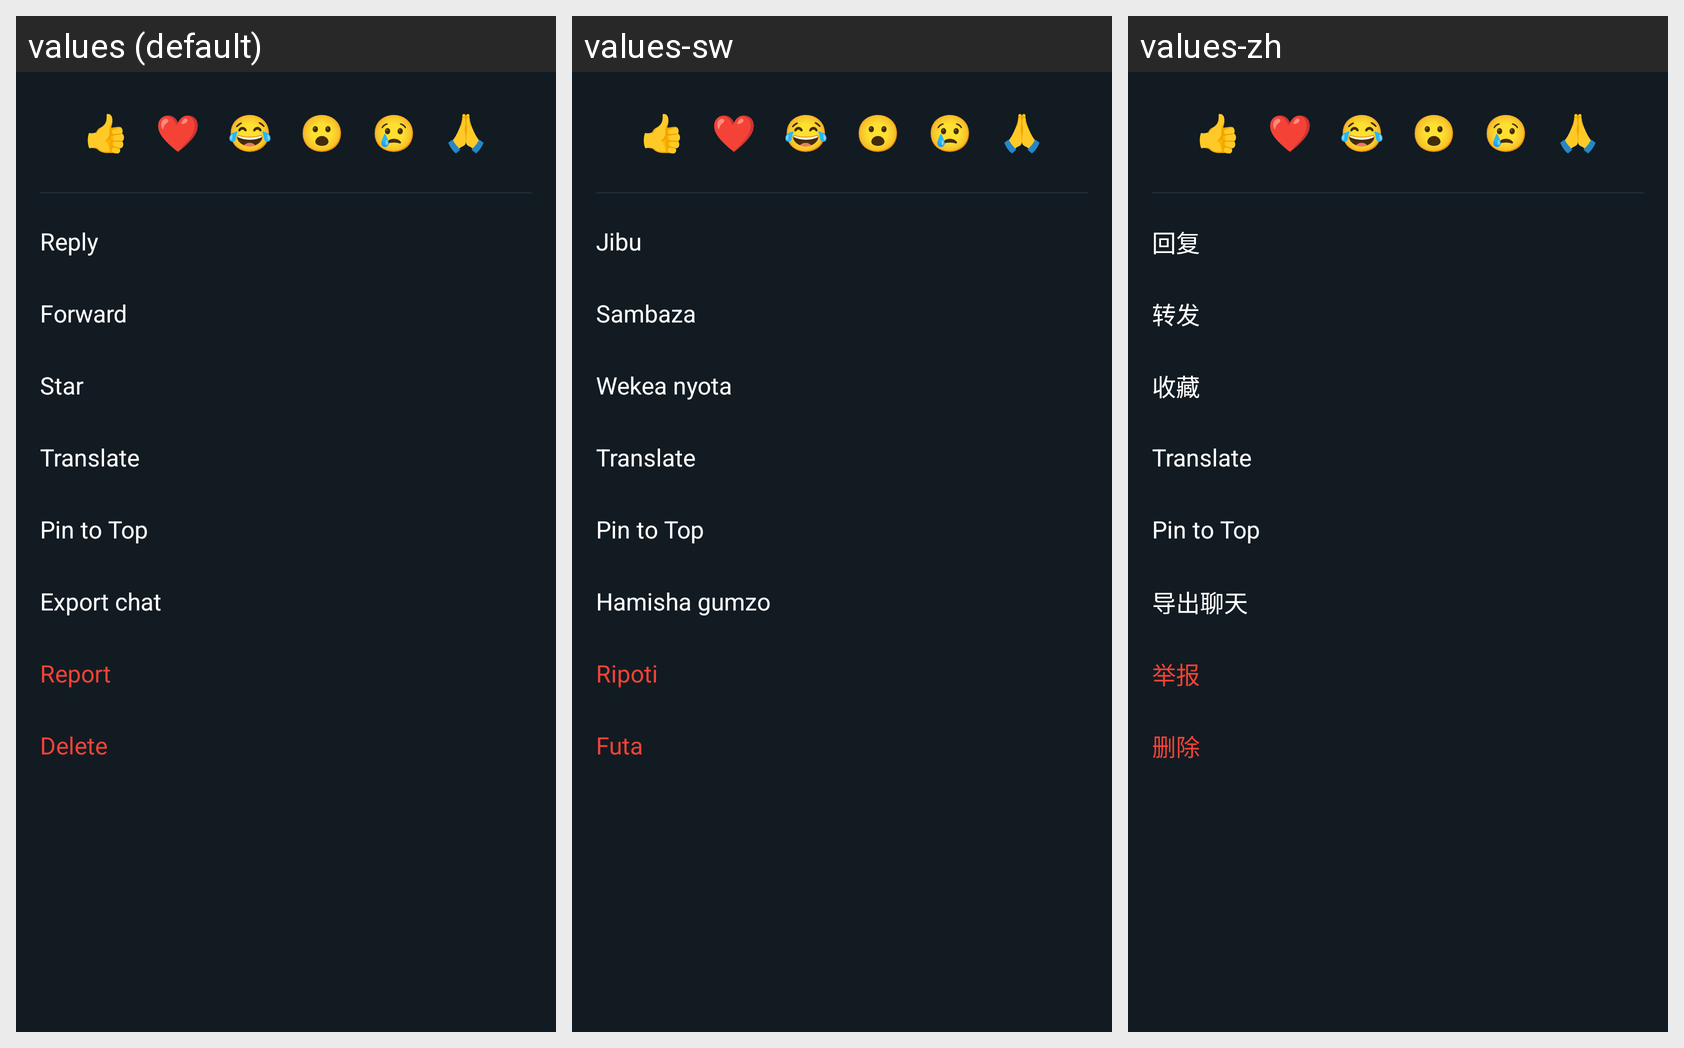

Translations of the strings shown on this Android screen, per locale in the grid:
Android screen res/layout/bottom_sheet_message_actions.xml rendered under 3 locales, left to right: values (default), values-sw, values-zh. Device: Nexus 5 (rendered at 1080×1920; each locale shown at half size, 540×960, under a caption strip naming it); theme Theme.GoChat.
Other locales in the repository, not shown: values-ar, values-de, values-es, values-fr, values-hi, values-it, values-pt, values-ru, values-tr.
Strings drawn on this screen, with the default value and each locale's value (text and hints the layout hard-codes, and strings that could not be matched under every locale, appear in the picture but are not listed):

action_reply
  values: Reply
  values-sw: Jibu
  values-zh: 回复

action_forward
  values: Forward
  values-sw: Sambaza
  values-zh: 转发

action_star
  values: Star
  values-sw: Wekea nyota
  values-zh: 收藏

option_export_chat
  values: Export chat
  values-sw: Hamisha gumzo
  values-zh: 导出聊天

action_report
  values: Report
  values-sw: Ripoti
  values-zh: 举报

action_delete
  values: Delete
  values-sw: Futa
  values-zh: 删除
